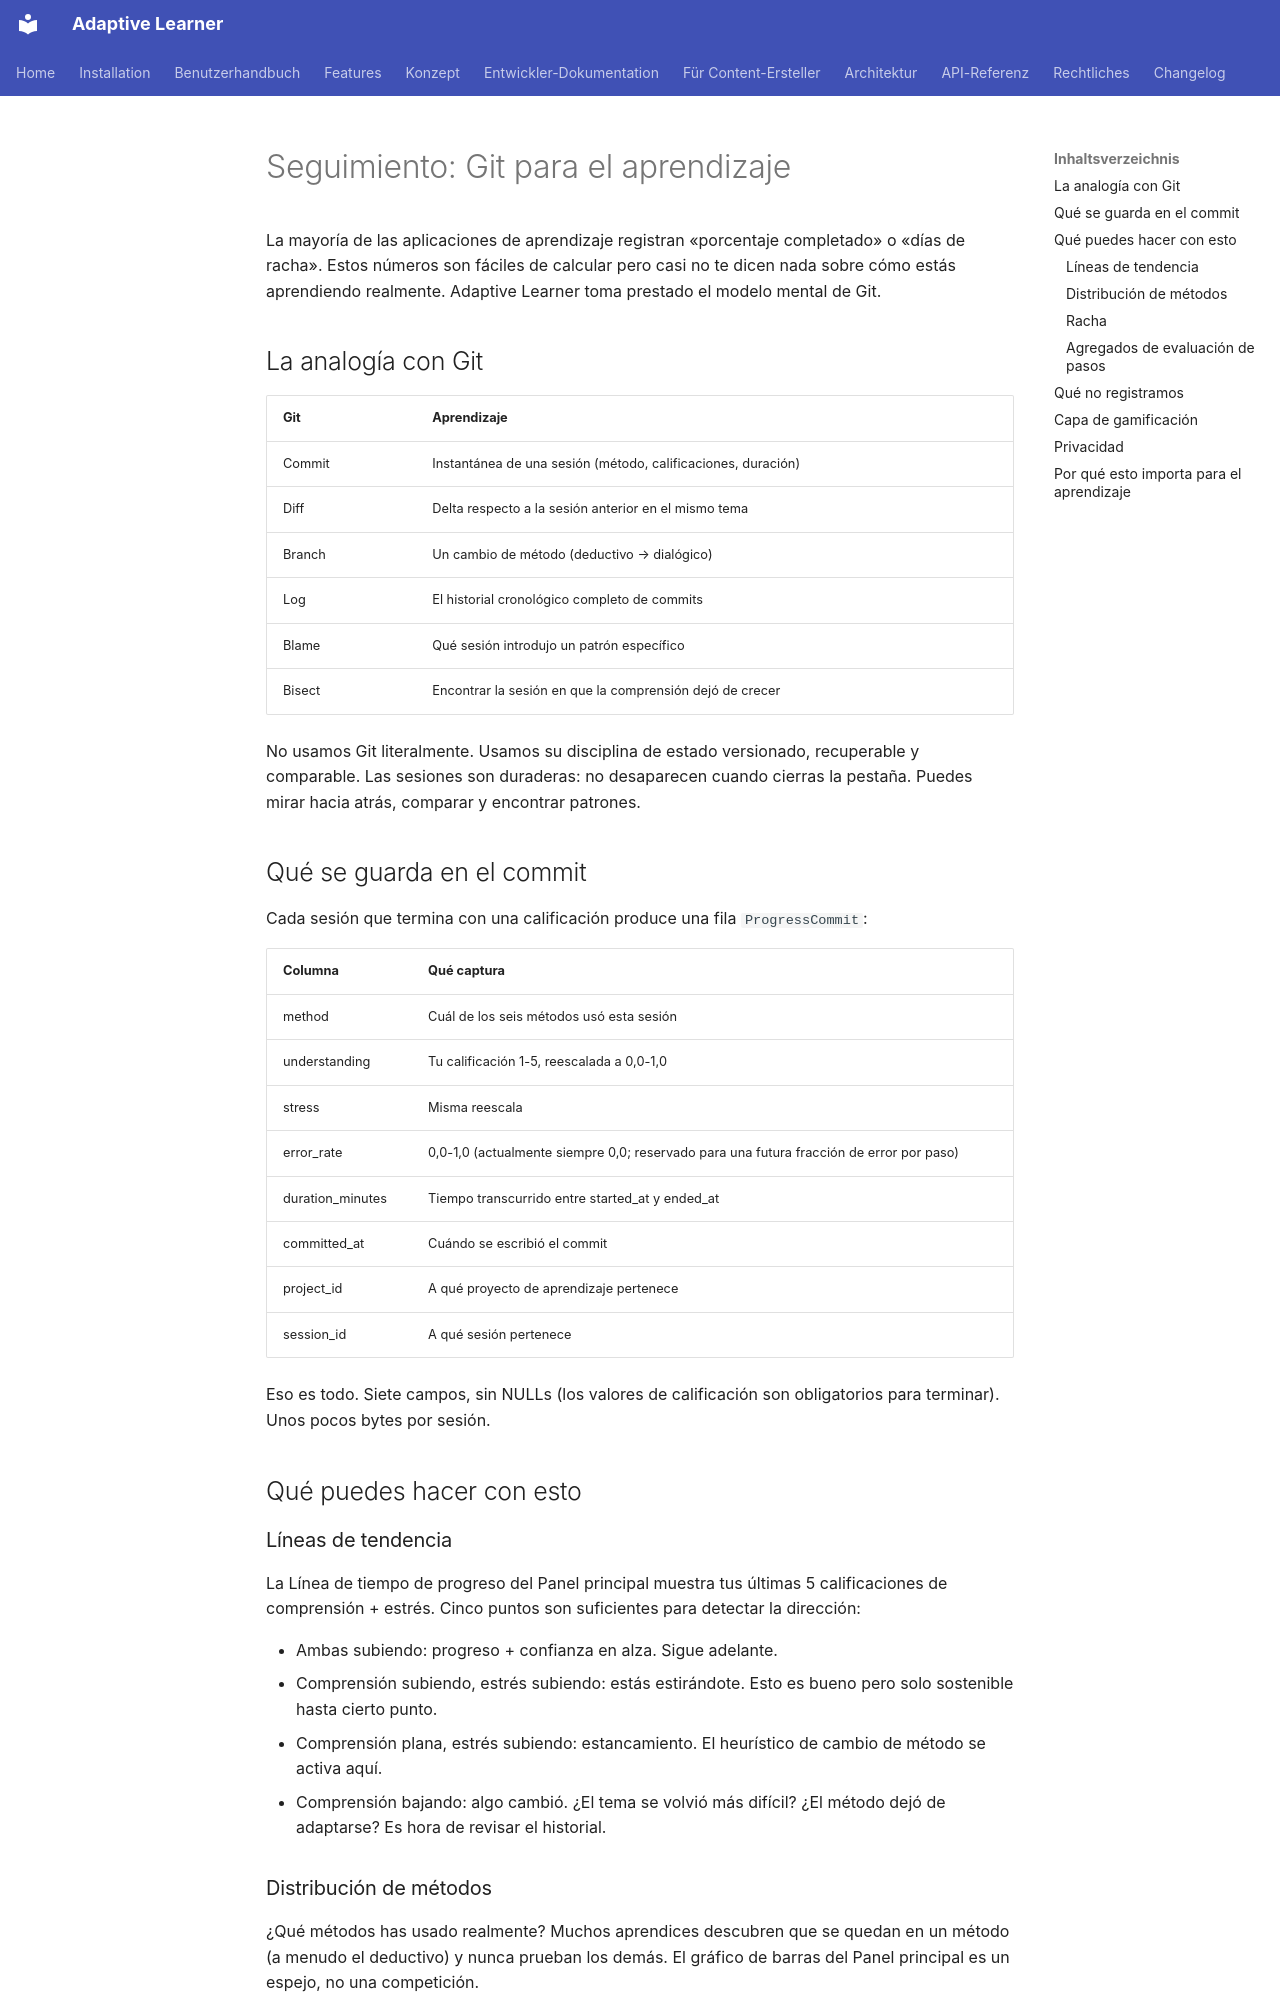

repository: astrapi69/adaptive-learner · page: es/concept/tracking/index.html · generator: mkdocs

# Seguimiento: Git para el aprendizaje

La mayoría de las aplicaciones de aprendizaje registran «porcentaje
completado» o «días de racha». Estos números son fáciles de
calcular pero casi no te dicen nada sobre cómo estás aprendiendo
realmente. Adaptive Learner toma prestado el modelo mental de Git.

## La analogía con Git

| Git | Aprendizaje |
|-----|-------------|
| Commit | Instantánea de una sesión (método, calificaciones, duración) |
| Diff | Delta respecto a la sesión anterior en el mismo tema |
| Branch | Un cambio de método (deductivo → dialógico) |
| Log | El historial cronológico completo de commits |
| Blame | Qué sesión introdujo un patrón específico |
| Bisect | Encontrar la sesión en que la comprensión dejó de crecer |

No usamos Git literalmente. Usamos su disciplina de estado
versionado, recuperable y comparable. Las sesiones son duraderas:
no desaparecen cuando cierras la pestaña. Puedes mirar hacia atrás,
comparar y encontrar patrones.

## Qué se guarda en el commit

Cada sesión que termina con una calificación produce una fila
`ProgressCommit`:

| Columna | Qué captura |
|---------|-------------|
| method | Cuál de los seis métodos usó esta sesión |
| understanding | Tu calificación 1-5, reescalada a 0,0-1,0 |
| stress | Misma reescala |
| error_rate | 0,0-1,0 (actualmente siempre 0,0; reservado para una futura fracción de error por paso) |
| duration_minutes | Tiempo transcurrido entre started_at y ended_at |
| committed_at | Cuándo se escribió el commit |
| project_id | A qué proyecto de aprendizaje pertenece |
| session_id | A qué sesión pertenece |

Eso es todo. Siete campos, sin NULLs (los valores de calificación
son obligatorios para terminar). Unos pocos bytes por sesión.

## Qué puedes hacer con esto

### Líneas de tendencia

La Línea de tiempo de progreso del Panel principal muestra tus
últimas 5 calificaciones de comprensión + estrés. Cinco puntos
son suficientes para detectar la dirección:

- Ambas subiendo: progreso + confianza en alza. Sigue adelante.
- Comprensión subiendo, estrés subiendo: estás estirándote. Esto
  es bueno pero solo sostenible hasta cierto punto.
- Comprensión plana, estrés subiendo: estancamiento. El heurístico
  de cambio de método se activa aquí.
- Comprensión bajando: algo cambió. ¿El tema se volvió más difícil?
  ¿El método dejó de adaptarse? Es hora de revisar el historial.

### Distribución de métodos

¿Qué métodos has usado realmente? Muchos aprendices descubren que
se quedan en un método (a menudo el deductivo) y nunca prueban
los demás. El gráfico de barras del Panel principal es un espejo,
no una competición.

### Racha

Días de calendario consecutivos con al menos una sesión. Se
reinicia en el momento en que pasa un día sin sesión. Esta es la
única métrica de «gamificación» en Adaptive Learner, y es
deliberadamente discreta. El otro lado del gráfico es más
importante.
